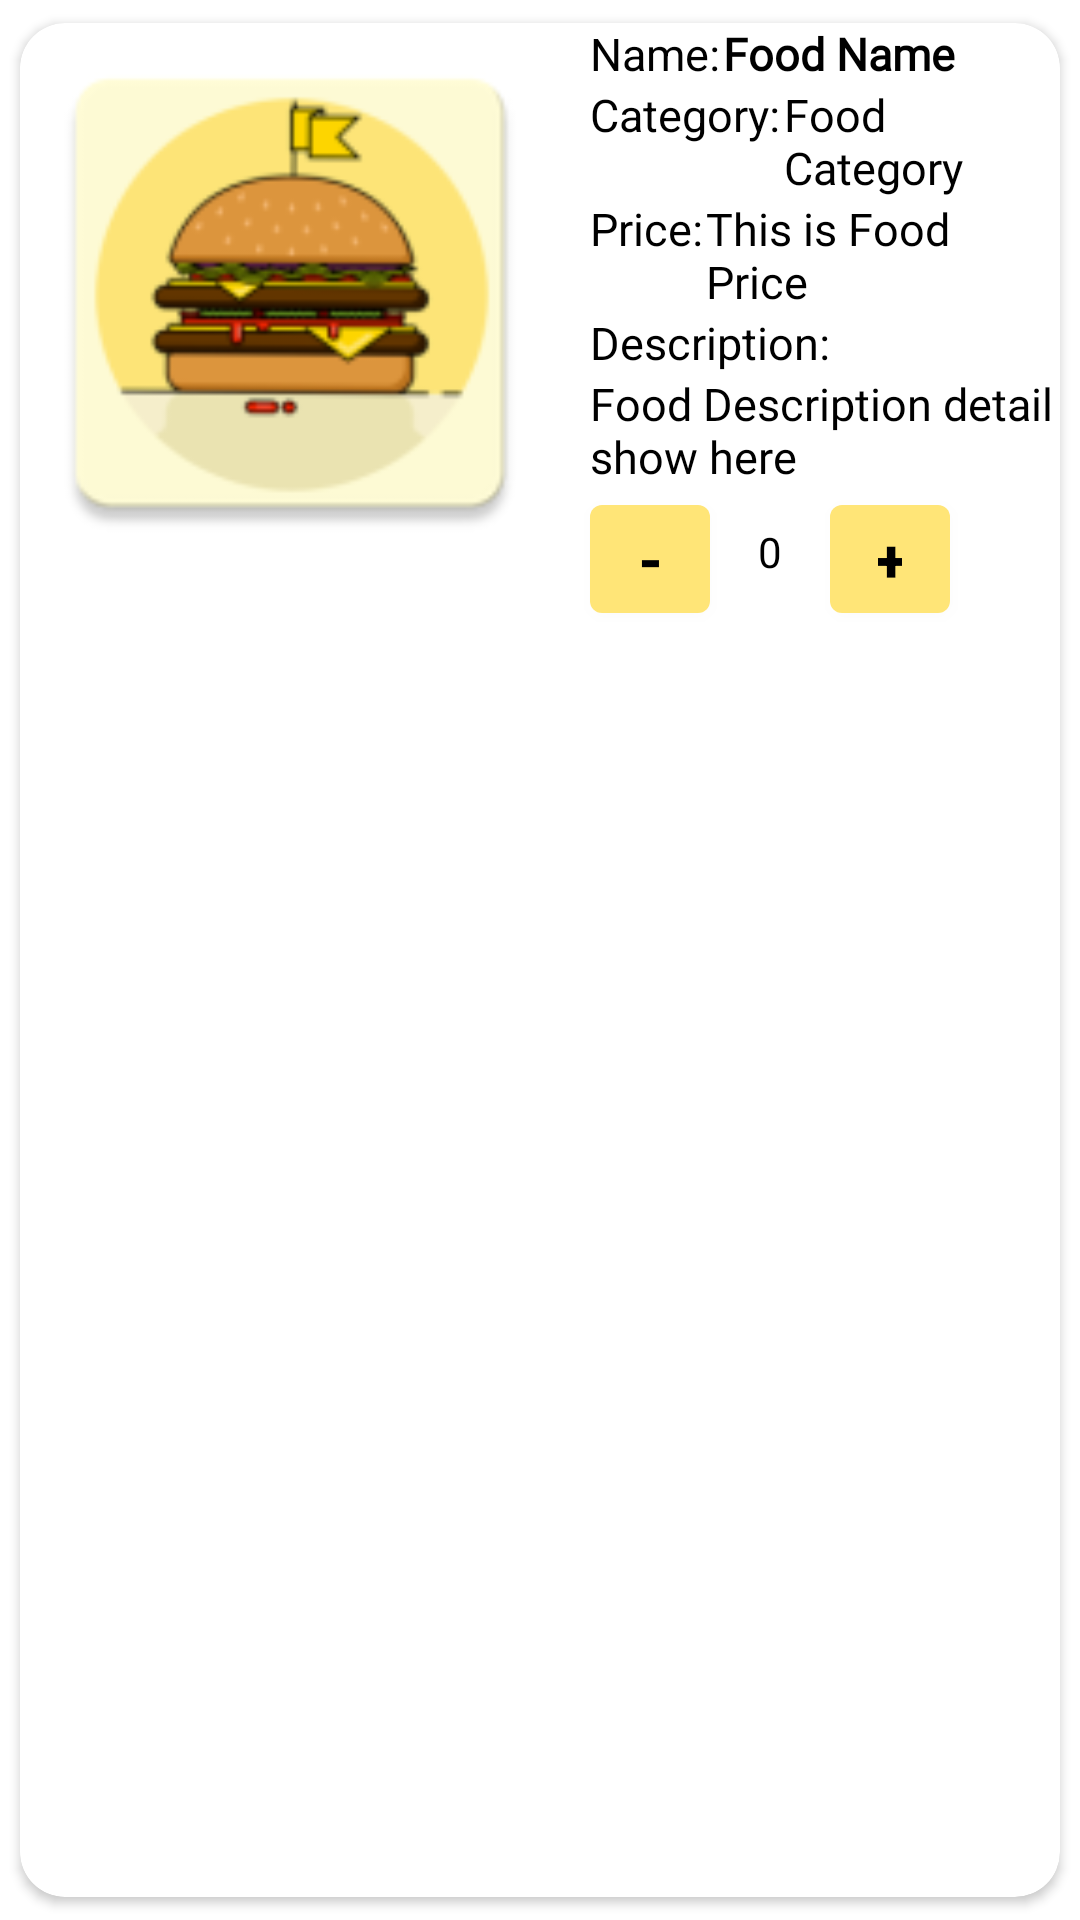

Produce the Android XML layout that renders to this screen, including the resource entries it uses.
<!-- AndroidManifest.xml: application theme Theme.CaseStudy -->
<!-- res/layout/homefoodcardview.xml -->
<?xml version="1.0" encoding="utf-8"?>
<androidx.cardview.widget.CardView xmlns:android="http://schemas.android.com/apk/res/android"
    android:layout_width="match_parent"
    android:layout_height="wrap_content"
    xmlns:app="http://schemas.android.com/apk/res-auto"
    app:cardCornerRadius="15dp"
    android:elevation="5dp"
    app:cardUseCompatPadding="true">

    <RelativeLayout
        android:layout_width="match_parent"
        android:layout_height="wrap_content">

        <ImageView
            android:id="@+id/foodimage"
            android:layout_width="180dp"
            android:layout_height="180dp"
            android:layout_centerVertical="true"
            android:src="@mipmap/ic_launcher"
            android:layout_alignParentLeft="true"
            android:layout_alignParentTop="true" />


        <TextView
            android:layout_width="wrap_content"
            android:layout_height="wrap_content"
            android:id="@+id/lblfoodname"
            android:text="Name:"
            android:textSize="15sp"
            android:textColor="#000"
            android:layout_toRightOf="@id/foodimage"
            android:layout_marginLeft="10dp" />


        <TextView
            android:layout_width="match_parent"
            android:layout_height="wrap_content"
            android:id="@+id/foodname"
            android:text="Food Name"
            android:textStyle="bold"
            android:textSize="15sp"
            android:textColor="#000"
            android:layout_toRightOf="@id/lblfoodname"
            android:layout_marginLeft="1dp"
            android:fontFamily="@font/poppins_medium" />


        <TextView
            android:layout_width="wrap_content"
            android:layout_height="wrap_content"
            android:id="@+id/lblfoodcategory"
            android:text="Category:"
            android:textSize="15sp"
            android:textColor="#000"
            android:layout_toRightOf="@id/foodimage"
            android:layout_below="@id/foodname"
            android:layout_marginLeft="10dp" />


        <TextView
            android:layout_width="wrap_content"
            android:layout_height="wrap_content"
            android:id="@+id/foodcategory"
            android:text="Food Category "
            android:textSize="15sp"
            android:textColor="#000"
            android:layout_toRightOf="@id/lblfoodcategory"
            android:layout_below="@id/foodname"
            android:layout_marginLeft="1dp"
            android:fontFamily="@font/poppins_medium" />


        <TextView
            android:layout_width="wrap_content"
            android:layout_height="wrap_content"
            android:id="@+id/lblfoodprice"
            android:text="Price:"
            android:textSize="15sp"
            android:textColor="#000"
            android:layout_toRightOf="@id/foodimage"
            android:layout_below="@id/foodcategory"
            android:layout_marginLeft="10dp" />


        <TextView
            android:layout_width="wrap_content"
            android:layout_height="wrap_content"
            android:id="@+id/foodprice"
            android:text="This is Food Price"
            android:textSize="15sp"
            android:textColor="#000"
            android:layout_toRightOf="@id/lblfoodprice"
            android:layout_below="@id/foodcategory"
            android:layout_marginLeft="1dp"
            android:fontFamily="@font/poppins_medium" />


        <TextView
            android:layout_width="wrap_content"
            android:layout_height="wrap_content"
            android:id="@+id/lblfooddescription"
            android:text="Description:"
            android:textSize="15sp"
            android:textColor="#000"
            android:layout_toRightOf="@id/foodimage"
            android:layout_below="@id/foodprice"
            android:layout_marginLeft="10dp"
            />


        <TextView
            android:layout_width="wrap_content"
            android:layout_height="wrap_content"
            android:id="@+id/fooddescription"
            android:text="Food Description detail show here"
            android:textSize="15sp"
            android:textColor="#000"
            android:fontFamily="@font/andada"
            android:layout_toRightOf="@id/foodimage"
            android:layout_below="@id/lblfooddescription"
            android:layout_marginLeft="10dp" />

        <com.google.android.material.button.MaterialButton
            android:id="@+id/decrementItem"
            android:layout_width="40dp"
            android:layout_height="wrap_content"
            android:text="-"
            android:textSize="20dp"
            android:textStyle="bold"
            android:textColor="@color/black"
            android:layout_below="@id/fooddescription"
            android:layout_toRightOf="@id/foodimage"
            android:layout_marginLeft="10dp"
            android:textAlignment="center" />

        <TextView
            android:id="@+id/itemNumber"
            android:layout_width="40dp"
            android:layout_height="wrap_content"
            android:textColor="@color/black"
            android:layout_below="@id/fooddescription"
            android:layout_toRightOf="@id/decrementItem"
            android:text="0"
            android:layout_marginTop="12dp"
            android:textAlignment="center" />

        <com.google.android.material.button.MaterialButton
            android:id="@+id/incrementItem"
            android:layout_width="40dp"
            android:layout_height="wrap_content"
            android:text="+"
            android:textSize="20dp"
            android:textStyle="bold"
            android:textColor="@color/black"
            android:layout_below="@id/fooddescription"
            android:layout_toRightOf="@id/itemNumber"
            android:textAlignment="center"
            android:onClick="increment" />

        <ImageView
            android:id="@+id/foodCart"
            android:layout_width="50dp"
            android:layout_height="40dp"
            android:layout_below="@+id/fooddescription"
            android:layout_marginTop="4dp"
            android:layout_toRightOf="@+id/incrementItem"
            android:src="@drawable/cart"
            app:tint="#FFA500" />


    </RelativeLayout>

</androidx.cardview.widget.CardView>
<!-- resources referenced by this layout -->
<resources>
  <color name="black">#FF000000</color>
  <!-- mipmap ic_launcher: png bitmap (mipmap-hdpi, 4321 bytes) -->
  <style name="Theme.CaseStudy" parent="Theme.MaterialComponents.Light">
          
          <item name="colorPrimary">@color/darkYellow</item>
          <item name="colorPrimaryVariant">@color/darkYellow</item>
          <item name="colorOnPrimary">@color/white</item>
          
          <item name="colorSecondary">@color/lightYellow</item>
          <item name="colorSecondaryVariant">@color/teal_700</item>
          <item name="colorOnSecondary">@color/black</item>
          
          <item name="android:statusBarColor" tools:targetApi="l">?attr/colorPrimaryVariant</item>
          
      </style>
  <color name="darkYellow">#FFE577</color>
  <color name="white">#FFFFFFFF</color>
  <color name="lightYellow">#FFFCD6</color>
  <color name="teal_700">#FF018786</color>
</resources>
